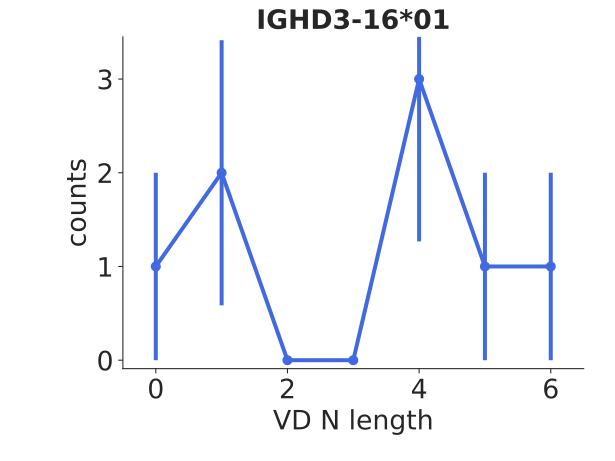

Data behind this chart, as committed beside it:
bin_low_edge, contents, binlabel, error
-1.5, 0.0, , 0.0
-0.5, 1.0, , 1.0
0.5, 2.0, , 1.414
1.5, 0.0, , 0.0
2.5, 0.0, , 0.0
3.5, 3.0, , 1.732
4.5, 1.0, , 1.0
5.5, 1.0, , 1.0
6.5, 0.0, , 0.0
